Photos from the image-classification dataset "100-bird-species" in the GitHub repository camilodoa/deig. Its 150 classes are: albatross, alexandrine parakeet, american avocet, american bittern, american coot, american goldfinch, american kestrel, american redstart, anhinga, annas hummingbird, bald eagle, baltimore oriole, bananaquit, bar-tailed godwit, barn owl, barn swallow, bay-breasted warbler, belted kingfisher, bird of paradise, black francolin, black skimmer, black swan, black throated warbler, black-capped chickadee, black-necked grebe, blackburnian warbler, blue heron, bobolink, brown thrasher, cactus wren, california condor, california gull, california quail, cape may warbler, cassowary, chara de collar, chipping sparrow, cinnamon teal, cock of the rock, cockatoo, common grackle, common house martin, common loon, common poorwill, common starling, couchs kingbird, crested auklet, crested caracara, crow, crowned pigeon, curl crested aracari, dark eyed junco, downy woodpecker, eastern bluebird, eastern rosella, eastern towhee, elegant trogon, elliots pheasant, emperor penguin, emu, evening grosbeak, flame tanager, flamingo, frigate bird, glossy ibis, golden-winged warbler, golden chlorophonia, golden eagle, golden pheasant, gouldian finch, gray catbird, gray partridge, green jay, grey plover, guineafowl, hawaiian goose, hooded merganser, hoopoe, hornbill, house finch, house sparrow, hyacinth macaw, indigo bunting, jabiru, lark bunting, lilac roller, long-eared owl, mallard duck, mandarin duck, marabou stork, mikado pheasant, mourning dove, myna, nicobar pigeon, northern cardinal, northern flicker, northern goshawk, northern jacana, northern mockingbird, northern red bishop, osprey, ostrich, painted bunting, paradise tanager, parus major, peacock, pelican, peregrine falcon, pink robin, puffin, purple finch, purple gallinule, purple martin, purple swamphen, quetzal, rainbow lorikeet, red faced cormorant, red headed woodpecker, red throated bee eater, red winged blackbird, red whiskered bulbul, ring-necked pheasant, roadrunner, robin, rosy faced lovebird, rough-legged buzzard, ruby throated hummingbird, sand martin, scarlet ibis, scarlet macaw, snowy egret, splendid wren, spoonbill, stork billed kingfisher, strawberry finch, teal duck, TIT MOUSE, touchan, trumpeter swan, turkey vulture, turquoise motmot, varied thrush, venezuelan troupial, vermilion flycatcher, violet-green swallow, western meadowlark, wild turkey, wilsons bird of paradise, wood duck, yellow headed blackbird.

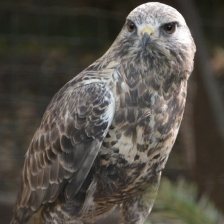
Label: rough-legged buzzard

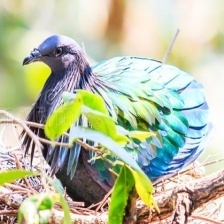
Label: nicobar pigeon

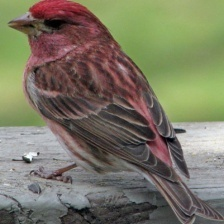
Label: purple finch

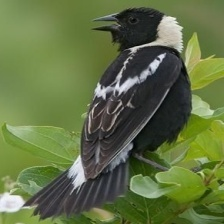
Label: bobolink

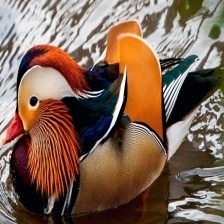
Label: mandarin duck

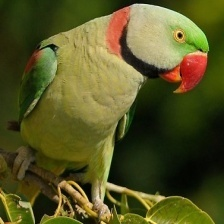
Label: alexandrine parakeet
